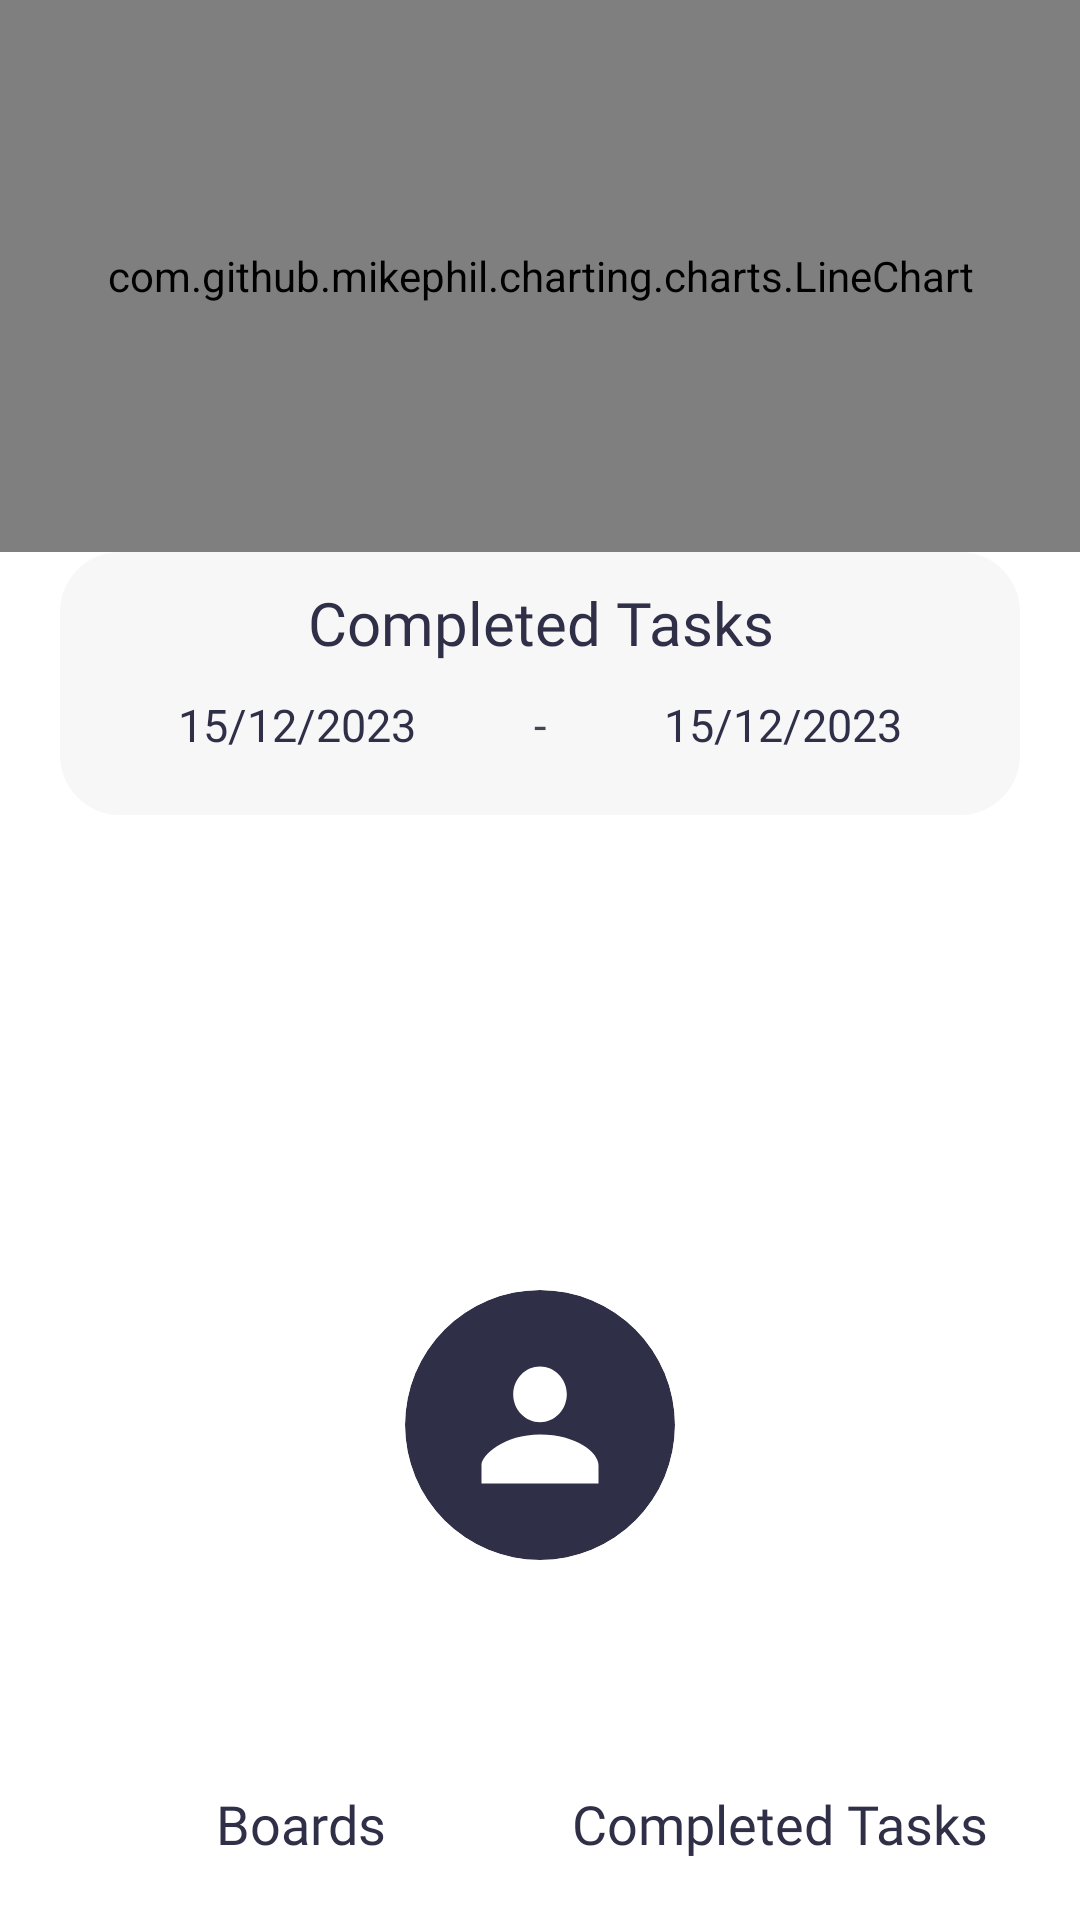

Produce the Android XML layout that renders to this screen, including the resource entries it uses.
<!-- AndroidManifest.xml: application theme Theme.RaiseUpAndroid -->
<!-- res/layout/fragment_statistics.xml -->
<?xml version="1.0" encoding="utf-8"?>
<androidx.constraintlayout.widget.ConstraintLayout xmlns:android="http://schemas.android.com/apk/res/android"
    xmlns:tools="http://schemas.android.com/tools"
    xmlns:app="http://schemas.android.com/apk/res-auto"
    android:layout_width="match_parent"
    android:layout_height="match_parent"
    tools:context=".Fragment.StatisticsFragment"
    style="@style/fragment">

    <LinearLayout
        android:id="@+id/linearLayout3"
        android:layout_width="match_parent"
        android:layout_height="match_parent"
        android:orientation="vertical"
        app:layout_constraintBottom_toBottomOf="parent"
        app:layout_constraintEnd_toEndOf="parent"
        app:layout_constraintStart_toStartOf="parent"
        app:layout_constraintTop_toTopOf="parent">

        <com.github.mikephil.charting.charts.LineChart
            android:id="@+id/lineChart"
            android:layout_width="match_parent"
            android:layout_height="0dp"
            android:layout_weight="4"
            android:background="?back_color" />
        <LinearLayout
            android:layout_width="match_parent"
            android:layout_height="wrap_content"
            android:background="@drawable/ic_input_field_back"
            android:layout_marginStart="@dimen/basic_padding_20dp"
            android:layout_marginEnd="@dimen/basic_padding_20dp"
            android:orientation="vertical">
            <TextView
                android:layout_width="match_parent"
                android:layout_height="wrap_content"
                android:textAlignment="center"
                android:text="@string/completed_tasks"
                android:textSize="20sp"
                android:textColor="?text_color"
                android:layout_marginBottom="-10dp"
                android:paddingTop="10dp"
                android:fontFamily="@font/euclid_circular_a_bold"/>
            <LinearLayout
                android:layout_width="match_parent"
                android:layout_height="wrap_content"
                android:gravity="center_vertical">
                <TextView
                    android:id="@+id/textViewStartDate"
                    android:layout_width="0dp"
                    android:layout_height="wrap_content"
                    android:layout_weight="1"
                    android:fontFamily="@font/euclid_circular_a_bold"
                    android:padding="@dimen/basic_padding_20dp"
                    android:text="15/12/2023"
                    android:textAlignment="center"
                    android:textColor="?text_color"
                    android:textSize="15sp" />

                <TextView
                    android:layout_width="wrap_content"
                    android:layout_height="wrap_content"
                    android:fontFamily="@font/euclid_circular_a_bold"
                    android:text="-"
                    android:textAlignment="center"
                    android:textSize="15sp" />

                <TextView
                    android:id="@+id/textViewEndDate"
                    android:layout_width="0dp"
                    android:layout_height="wrap_content"
                    android:layout_weight="1"
                    android:fontFamily="@font/euclid_circular_a_bold"
                    android:padding="@dimen/basic_padding_20dp"
                    android:text="15/12/2023"
                    android:textAlignment="center"
                    android:textColor="?text_color"
                    android:textSize="15sp" />
            </LinearLayout>
        </LinearLayout>

        <androidx.recyclerview.widget.RecyclerView
            android:id="@+id/recyclerView"
            android:layout_width="match_parent"
            android:layout_height="0dp"
            android:layout_weight="3"
            android:paddingStart="@dimen/basic_padding_20dp"
            android:paddingTop="@dimen/basic_padding_20dp"
            android:paddingEnd="10dp"
            app:layoutManager="androidx.recyclerview.widget.GridLayoutManager"
            tools:listitem="@layout/statistics_employee_layout" />
        <include
            android:id="@+id/includeUserStatistic"
            android:layout_width="match_parent"
            android:layout_height="wrap_content"
            layout="@layout/single_statistics_employee_layout"/>
    </LinearLayout>

    <ProgressBar
        android:id="@+id/progressBar"
        android:layout_width="wrap_content"
        android:layout_height="wrap_content"
        android:visibility="gone"
        app:layout_constraintBottom_toBottomOf="parent"
        app:layout_constraintEnd_toEndOf="parent"
        app:layout_constraintStart_toStartOf="parent"
        app:layout_constraintTop_toTopOf="parent" />
</androidx.constraintlayout.widget.ConstraintLayout>
<!-- res/layout/statistics_employee_layout.xml (included above) -->
<?xml version="1.0" encoding="utf-8"?>
<androidx.appcompat.widget.LinearLayoutCompat xmlns:android="http://schemas.android.com/apk/res/android"
    android:layout_width="wrap_content"
    android:layout_height="wrap_content"
    xmlns:app="http://schemas.android.com/apk/res-auto"
    android:padding="@dimen/basic_padding_20dp"
    android:background="@drawable/ic_input_field_back"
    android:orientation="vertical"
    android:layout_marginBottom="10dp"
    android:layout_marginRight="10dp">
    <LinearLayout
        android:layout_width="wrap_content"
        android:layout_height="wrap_content"
        android:gravity="center_vertical">
        <LinearLayout
            android:layout_width="wrap_content"
            android:layout_height="wrap_content"
            android:orientation="vertical"
            android:gravity="end">
            <androidx.cardview.widget.CardView
                android:layout_width="35dp"
                android:layout_height="35dp"
                android:backgroundTint="?element_back_color"
                app:cardCornerRadius="100dp"
                app:cardElevation="0dp">
                <ImageView
                    android:id="@+id/imageViewEmployeeImage"
                    android:layout_width="match_parent"
                    android:layout_height="match_parent"
                    android:scaleType="centerCrop"
                    android:src="@drawable/ic_profile"/>
            </androidx.cardview.widget.CardView>
            <ImageView
                android:id="@+id/imageViewWinner"
                android:layout_width="wrap_content"
                android:layout_height="wrap_content"
                android:src="@drawable/ic_winner"
                android:gravity="end"
                android:layout_marginTop="-15dp"/>
        </LinearLayout>
        <View
            android:layout_width="0dp"
            android:layout_height="0dp"
            android:layout_weight="1"/>
        <TextView
            android:id="@+id/textViewCompletedTasks"
            android:layout_width="wrap_content"
            android:layout_height="wrap_content"
            android:text="50"
            android:textSize="20sp"
            android:textColor="?text_color"
            android:fontFamily="@font/euclid_circular_a_bold"/>
    </LinearLayout>
    <TextView
        android:id="@+id/textViewEmployeeName"
        android:layout_width="wrap_content"
        android:layout_height="wrap_content"
        android:paddingTop="@dimen/basic_padding_20dp"
        android:fontFamily="@font/euclid_circular_a_regular"
        android:textSize="14sp"
        android:textColor="?text_color"
        android:text="Employee 1"/>

</androidx.appcompat.widget.LinearLayoutCompat>
<!-- res/layout/single_statistics_employee_layout.xml (included above) -->
<?xml version="1.0" encoding="utf-8"?>
<LinearLayout xmlns:android="http://schemas.android.com/apk/res/android"
    xmlns:app="http://schemas.android.com/apk/res-auto"
    android:orientation="vertical"
    android:layout_width="match_parent"
    android:layout_height="wrap_content"
    android:padding="@dimen/basic_padding_20dp">
    <androidx.cardview.widget.CardView
        android:layout_width="90dp"
        android:layout_height="90dp"
        android:backgroundTint="?element_back_color"
        app:cardCornerRadius="100dp"
        app:cardElevation="0dp"
        android:layout_gravity="center">
        <ImageView
            android:id="@+id/imageViewProfile"
            android:layout_width="match_parent"
            android:layout_height="match_parent"
            android:scaleType="centerCrop"
            android:src="@drawable/ic_profile"/>
    </androidx.cardview.widget.CardView>
    <View
        android:layout_width="match_parent"
        android:layout_height="5dp"/>
    <TextView
        android:id="@+id/textViewEmployeeName"
        android:layout_width="match_parent"
        android:layout_height="wrap_content"
        android:textAlignment="center"
        android:textColor="?text_color"
        android:textSize="25sp"
        android:fontFamily="@font/euclid_circular_a_semibold"
        android:text=""/>
    <View
        android:layout_width="match_parent"
        android:layout_height="10dp"/>
    <LinearLayout
        android:layout_width="match_parent"
        android:layout_height="wrap_content">
        <LinearLayout
            android:layout_width="0dp"
            android:layout_height="wrap_content"
            android:orientation="vertical"
            android:layout_weight="1"
            android:gravity="center">
            <TextView
                android:id="@+id/textViewBoards"
                android:layout_width="match_parent"
                android:layout_height="wrap_content"
                android:textAlignment="center"
                android:textSize="20sp"
                android:fontFamily="@font/euclid_circular_a_semibold"
                android:textColor="?text_color"
                android:text=""/>
            <TextView
                android:layout_width="match_parent"
                android:layout_height="wrap_content"
                android:textSize="18sp"
                android:textAlignment="center"
                android:fontFamily="@font/euclid_circular_a_semibold"
                android:textColor="?text_color"
                android:text="@string/boards"/>
        </LinearLayout>
        <LinearLayout
            android:layout_width="0dp"
            android:layout_weight="1"
            android:layout_height="wrap_content"
            android:orientation="vertical"
            android:gravity="center">
            <TextView
                android:id="@+id/textViewCompletedTasks"
                android:layout_width="match_parent"
                android:layout_height="wrap_content"
                android:textAlignment="center"
                android:textSize="20sp"
                android:fontFamily="@font/euclid_circular_a_semibold"
                android:textColor="?text_color"
                android:text=""/>
            <TextView
                android:layout_width="match_parent"
                android:layout_height="wrap_content"
                android:textSize="18sp"
                android:fontFamily="@font/euclid_circular_a_semibold"
                android:textColor="?text_color"
                android:textAlignment="center"
                android:text="@string/completed_tasks"/>
        </LinearLayout>
    </LinearLayout>
</LinearLayout>
<!-- resources referenced by this layout -->
<resources>
  <dimen name="basic_padding_20dp">20dp</dimen>
  <!-- drawable ic_input_field_back (drawable) -->
  <?xml version="1.0" encoding="utf-8"?>
  <shape xmlns:android="http://schemas.android.com/apk/res/android"
      android:shape="rectangle">
      <corners android:radius="@dimen/basic_padding_20dp"/>
      <solid android:color="?element_back_color"/>
  </shape>
  <!-- drawable ic_profile (drawable) -->
  <vector xmlns:android="http://schemas.android.com/apk/res/android"
      android:width="60dp"
      android:height="60dp"
      android:viewportWidth="60"
      android:viewportHeight="60">
    <path
        android:pathData="M30,0L30,0A30,30 0,0 1,60 30L60,30A30,30 0,0 1,30 60L30,60A30,30 0,0 1,0 30L0,30A30,30 0,0 1,30 0z"
        android:fillColor="?text_color"/>
    <group>
      <clip-path
          android:pathData="M10,10h40v40h-40z"/>
      <path
          android:pathData="M30,29.389C31.58,29.389 33.096,28.736 34.213,27.574C35.33,26.413 35.958,24.837 35.958,23.194C35.958,21.552 35.33,19.976 34.213,18.814C33.096,17.653 31.58,17 30,17C28.42,17 26.904,17.653 25.787,18.814C24.67,19.976 24.042,21.552 24.042,23.194C24.042,24.837 24.67,26.413 25.787,27.574C26.904,28.736 28.42,29.389 30,29.389ZM30,32.11C22.078,32.11 17,36.655 17,38.868V43H43V38.868C43,36.192 38.192,32.11 30,32.11Z"
          android:fillColor="?back_color"/>
    </group>
  </vector>
  <!-- drawable ic_winner: vector/xml drawable (drawable, 4005 chars, omitted) -->
  <string name="boards">Boards</string>
  <string name="completed_tasks">Completed Tasks</string>
  <style name="fragment">
          <item name="android:background">?back_color</item>
      </style>
  <style name="Theme.RaiseUpAndroid" parent="Base.Theme.RaiseUpAndroid" />
  <style name="Base.Theme.RaiseUpAndroid" parent="Theme.Material3.DayNight.NoActionBar">
          
           <item name="colorPrimary">@color/light_primary</item>
           <item name="back_color">@color/light_back</item>
           <item name="element_back_color">@color/light_element_back</item>
           <item name="shadow_color">@color/light_shadow_back</item>
           <item name="text_color">@color/light_text</item>
           <item name="submit_button_color">@color/light_submit_button</item>
           <item name="task_add">@color/light_task_add</item>
      </style>
  <color name="light_primary">#7E7CCF</color>
  <color name="light_back">@color/white</color>
  <color name="light_element_back">#0A2F3047</color>
  <color name="light_shadow_back">#802F3047</color>
  <color name="light_text">#2F3047</color>
  <color name="light_submit_button">@color/white</color>
  <color name="light_task_add">#7E7CCF</color>
  <color name="white">#FFFFFFFF</color>
</resources>
